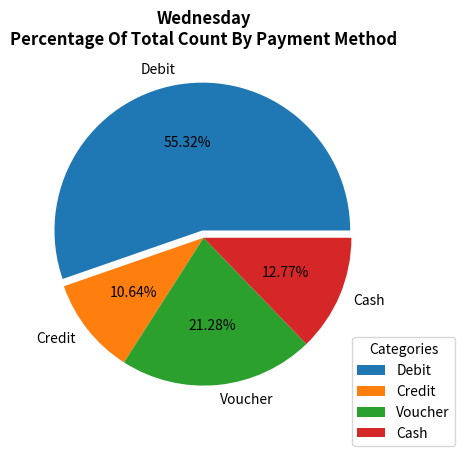

Generate this figure with matplotlib:
import matplotlib.pyplot as plt
import pandas as pd

p_method = ['Debit', 'Credit', 'Voucher', 'Cash']
data = [26, 5, 10, 6]

plt.title("Wednesday\nPercentage Of Total Count By Payment Method", fontweight='bold')


plt.pie(
    data, 
    labels = p_method, 
    autopct = "%.2f%%", 
    explode = [0.05, 0, 0, 0]
    )

plt.legend(title="Categories", loc="upper right", bbox_to_anchor=(1.2, 0.25))


plt.show()